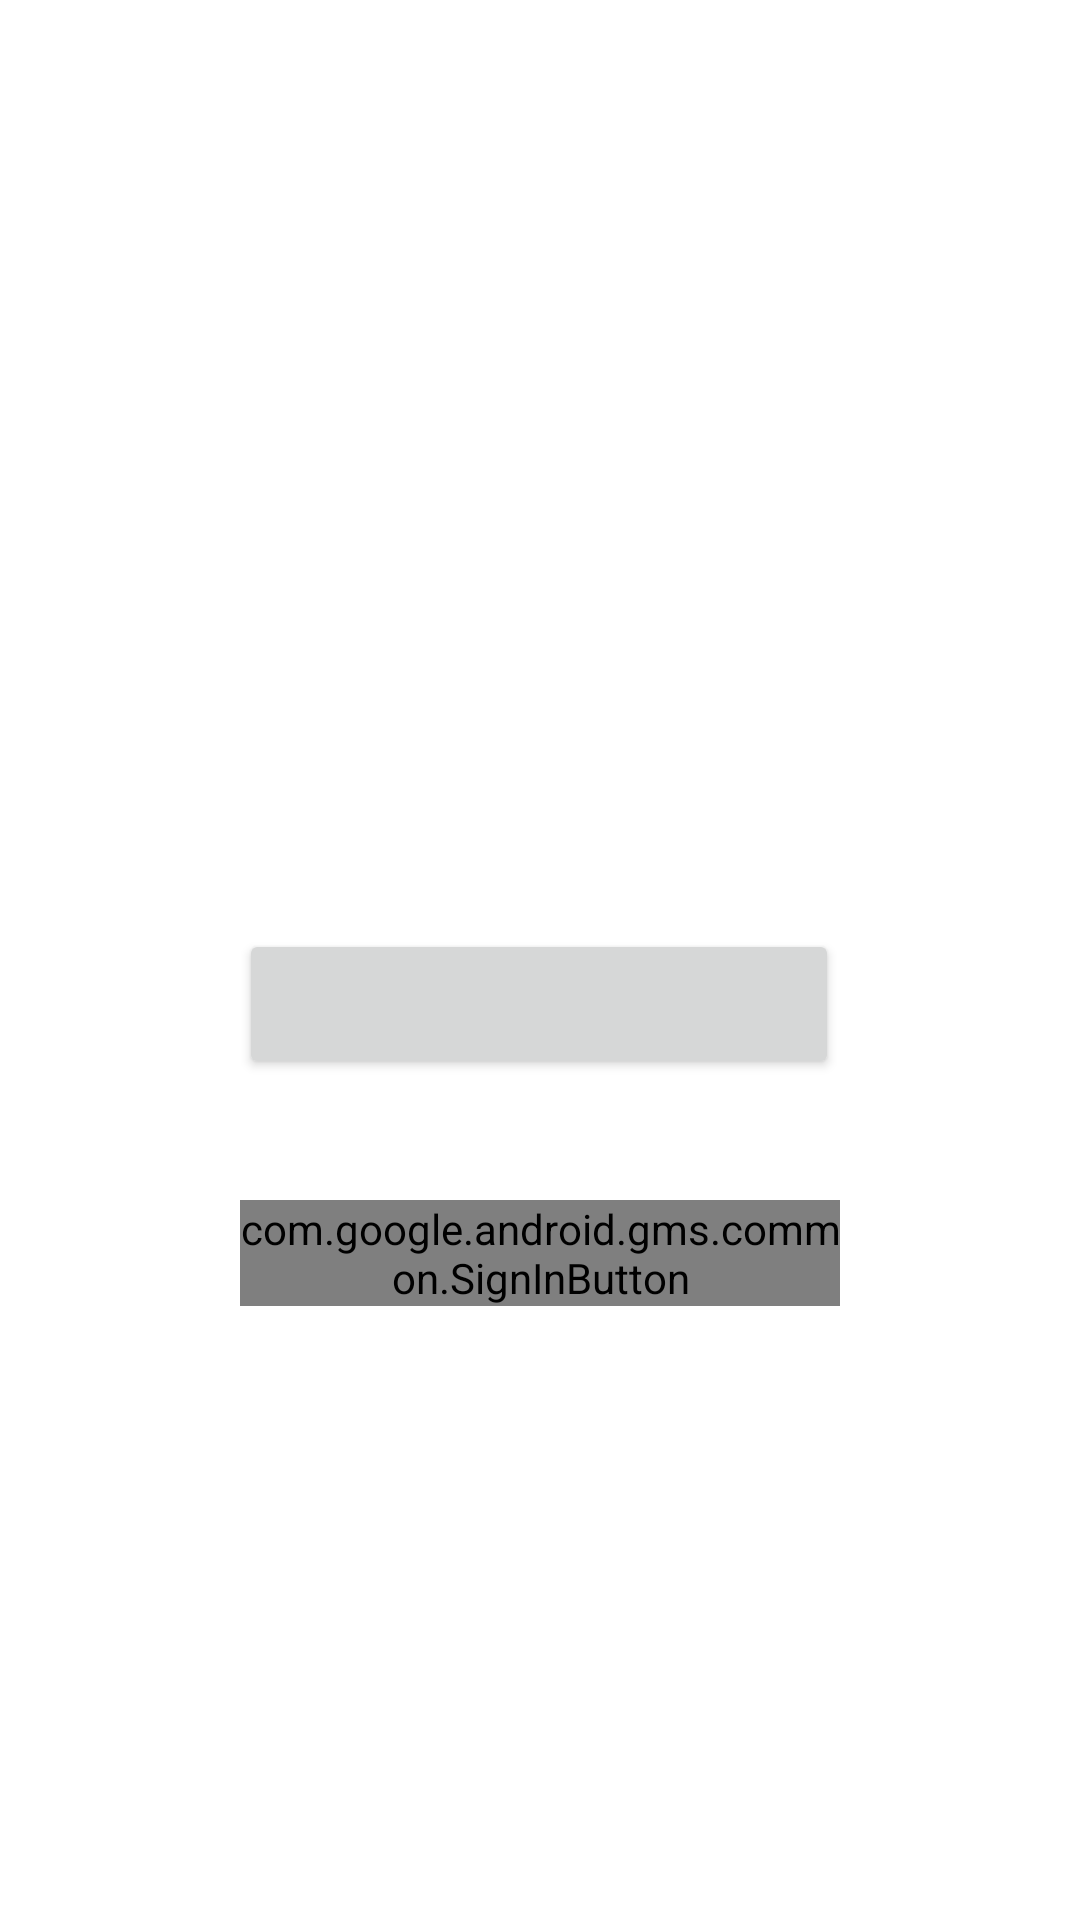

Reconstruct the res/layout file that produces this screen, plus the resources it refers to.
<!-- AndroidManifest.xml: application theme Theme.Personal_LastProject -->
<!-- res/layout/login.xml -->
<?xml version="1.0" encoding="utf-8"?>
<androidx.constraintlayout.widget.ConstraintLayout xmlns:android="http://schemas.android.com/apk/res/android"
    xmlns:app="http://schemas.android.com/apk/res-auto"
    xmlns:tools="http://schemas.android.com/tools"
    android:layout_width="match_parent"
    android:layout_height="match_parent"
    tools:context=".Login">

    <com.google.android.gms.common.SignInButton
        android:id="@+id/btn_google"
        android:layout_width="200dp"
        android:layout_height="wrap_content"
        android:layout_marginTop="400dp"
        app:layout_constraintEnd_toEndOf="parent"
        app:layout_constraintStart_toStartOf="parent"
        app:layout_constraintTop_toTopOf="parent">

    </com.google.android.gms.common.SignInButton>

    <Button
        android:id="@+id/cancle_button"
        android:layout_width="200dp"
        android:layout_height="50dp"
        app:layout_constraintBottom_toTopOf="@+id/btn_google"
        app:layout_constraintEnd_toEndOf="parent"
        app:layout_constraintHorizontal_bias="0.497"
        app:layout_constraintStart_toStartOf="parent"
        app:layout_constraintTop_toTopOf="parent"
        app:layout_constraintVertical_bias="0.885"></Button>


</androidx.constraintlayout.widget.ConstraintLayout>
<!-- resources referenced by this layout -->
<resources>
  <style name="Theme.Personal_LastProject" parent="Theme.MaterialComponents.DayNight.DarkActionBar">
          
          <item name="colorPrimary">@color/purple_500</item>
          <item name="colorPrimaryVariant">@color/purple_700</item>
          <item name="colorOnPrimary">@color/white</item>
          
          <item name="colorSecondary">@color/teal_200</item>
          <item name="colorSecondaryVariant">@color/teal_700</item>
          <item name="colorOnSecondary">@color/black</item>
          
          <item name="android:statusBarColor" tools:targetApi="l">?attr/colorPrimaryVariant</item>
          
      </style>
  <!-- not gathered from this repository: default colours our renderer supplied (Android Studio template values) -->
  <color name="purple_500">#FF6200EE</color>
  <color name="purple_700">#FF3700B3</color>
  <color name="teal_200">#FF03DAC5</color>
  <color name="teal_700">#FF018786</color>
  <color name="black">#FF000000</color>
  <color name="white">#FFFFFFFF</color>
</resources>
